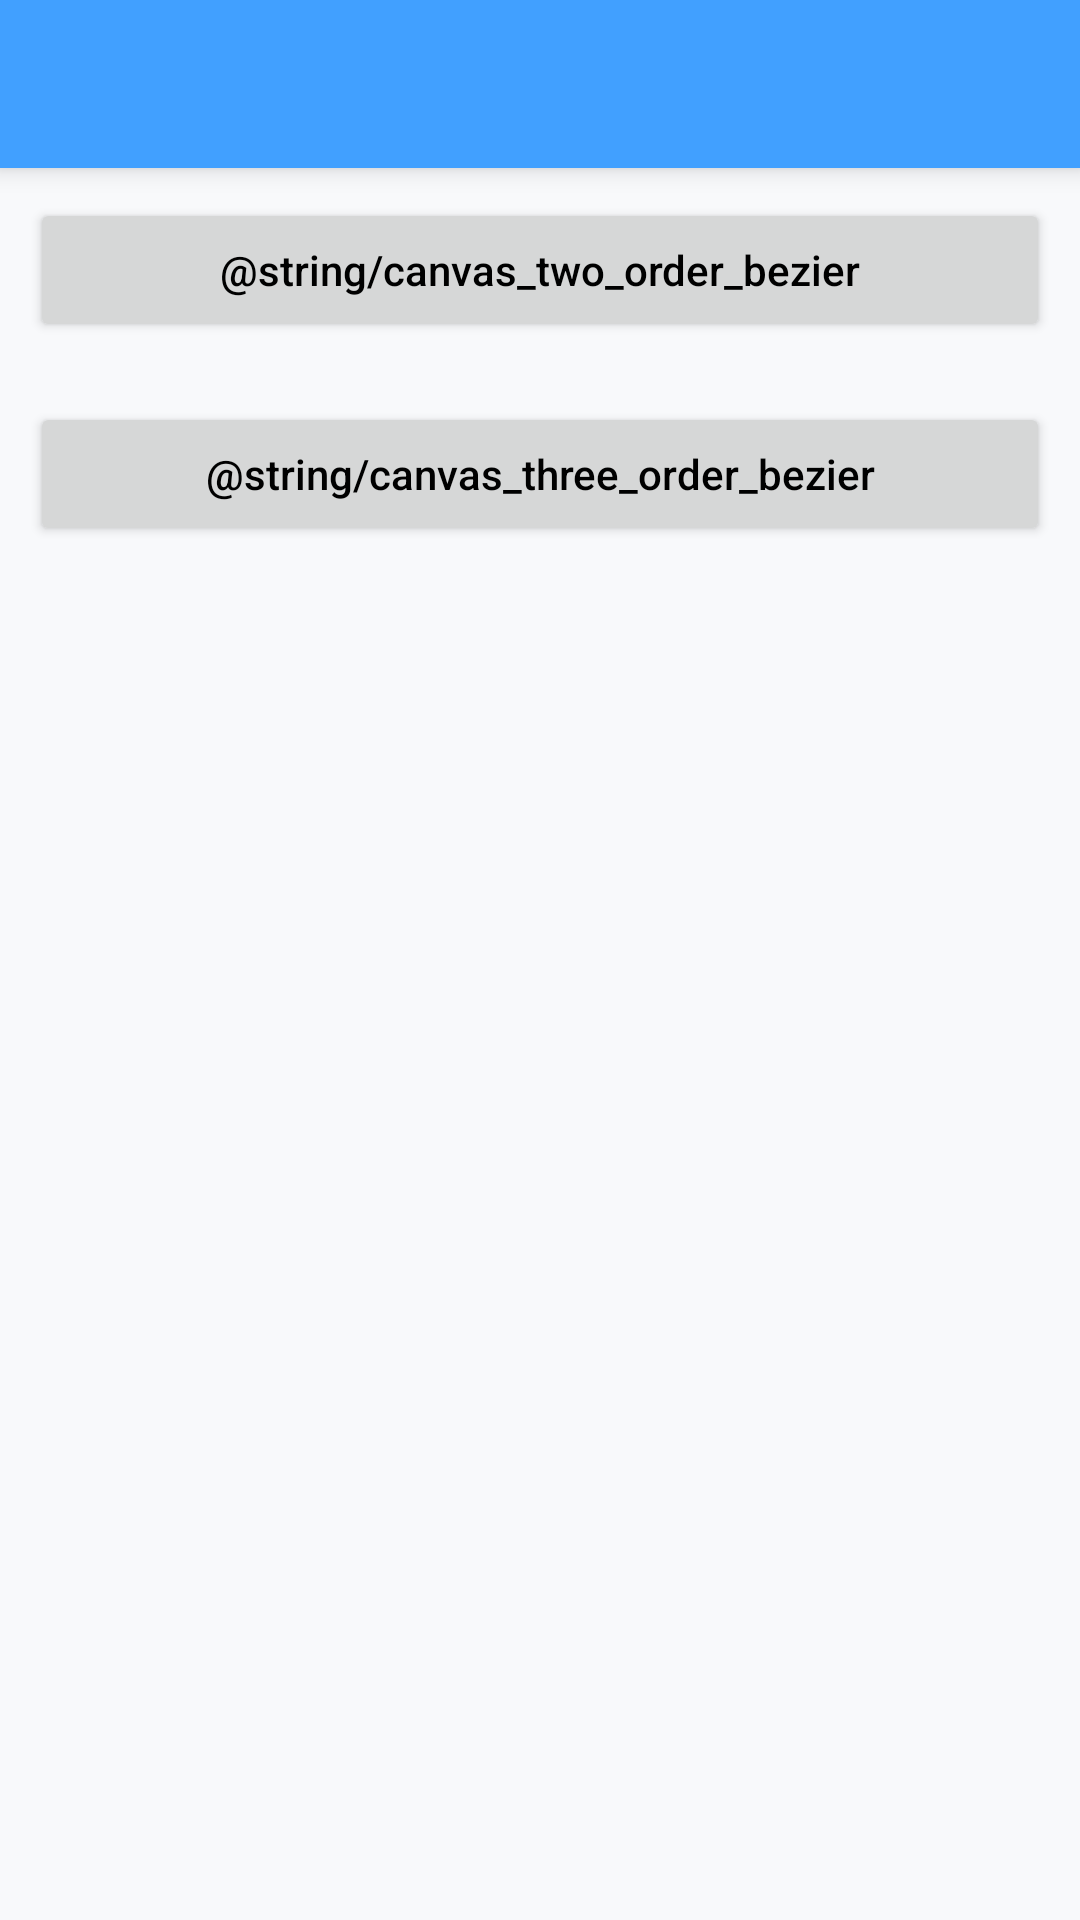

Android layout source for this screen:
<!-- AndroidManifest.xml: application theme AppTheme -->
<!-- res/layout/activity_bezier.xml -->
<?xml version="1.0" encoding="utf-8"?>
<LinearLayout xmlns:android="http://schemas.android.com/apk/res/android"
    android:layout_width="match_parent"
    android:layout_height="match_parent"
    android:orientation="vertical">

    <include layout="@layout/toolbar" />

    <Button
        style="@style/main_button"
        android:onClick="onClickTwoOrderBezier"
        android:text="@string/canvas_two_order_bezier" />

    <Button
        style="@style/main_button"
        android:onClick="onClickThreeOrderBezier"
        android:text="@string/canvas_three_order_bezier" />

</LinearLayout>
<!-- res/layout/toolbar.xml (included above) -->
<?xml version="1.0" encoding="utf-8"?>
<android.support.v7.widget.Toolbar xmlns:android="http://schemas.android.com/apk/res/android"
    xmlns:app="http://schemas.android.com/apk/res-auto"
    android:id="@+id/toolbar"
    android:layout_width="match_parent"
    android:layout_height="@dimen/toolbar_height"
    android:background="@color/common_style_blue"
    android:elevation="@dimen/toolbar_elevation"
    app:subtitleTextAppearance="@style/Toolbar.Subtitle"
    app:theme="@style/Toolbar.Theme"
    app:titleTextAppearance="@style/Toolbar.Title" />
<!-- resources referenced by this layout -->
<resources>
  <color name="common_style_blue">#41A0FF</color>
  <dimen name="toolbar_elevation">5dp</dimen>
  <dimen name="toolbar_height">56dp</dimen>
  <style name="Toolbar.Subtitle" parent="@style/TextAppearance.Widget.AppCompat.Toolbar.Subtitle">
          <item name="android:textSize">14sp</item>
          <item name="android:textColor">@color/common_style_black</item>
      </style>
  <style name="Toolbar.Theme" parent="@style/ThemeOverlay.AppCompat.Light">
          <item name="colorControlNormal">@color/common_style_white</item>
          <item name="android:textSize">14sp</item> 
          
      </style>
  <style name="Toolbar.Title" parent="@style/TextAppearance.Widget.AppCompat.Toolbar.Title">
          <item name="android:textColor">@color/common_style_white</item>
          <item name="android:textAllCaps">false</item>
          <item name="android:textSize">17sp</item>
      </style>
  <style name="main_button">
          <item name="android:padding">@dimen/main_padding</item>
          <item name="android:layout_margin">@dimen/main_margin</item>
          <item name="android:layout_width">match_parent</item>
          <item name="android:layout_height">wrap_content</item>
          <item name="android:textAllCaps">false</item>
          <item name="android:textColor">@color/common_style_black</item>
      </style>
  <style name="AppTheme" parent="Theme.AppCompat.Light.NoActionBar">
          
          
          <item name="colorPrimary">@color/colorPrimary</item>
          
          <item name="colorPrimaryDark">@color/common_style_blue</item>
          
          <item name="colorAccent">@color/colorAccent</item>
          <item name="android:windowBackground">@color/common_style_gray_bg</item>
          
          <item name="android:textColorSecondary">@color/common_style_white</item>
          
          <item name="searchViewStyle">@style/Widget.SearchView</item>
          
          <item name="custom_style">@style/custom_theme_style</item>
  
          <item name="android:listDivider">@drawable/shape_divider</item>
      </style>
  <color name="common_style_black">#000000</color>
  <color name="common_style_white">#FFFFFF</color>
  <dimen name="main_padding">10dp</dimen>
  <dimen name="main_margin">10dp</dimen>
  <color name="colorPrimary">#3F51B5</color>
  <color name="colorAccent">#FF4081</color>
  <color name="common_style_gray_bg">#F8F9FB</color>
  <style name="Widget.SearchView" parent="Widget.AppCompat.SearchView">
          
          
          
          
          
          <item name="searchHintIcon">@null</item>
          
      </style>
  <style name="custom_theme_style">
          <item name="color1">@color/color4</item>
          <item name="color2">@color/color4</item>
          <item name="color3">@color/color4</item>
      </style>
  <!-- drawable shape_divider (drawable) -->
  <?xml version="1.0" encoding="utf-8"?>
  <shape xmlns:android="http://schemas.android.com/apk/res/android"
      android:shape="rectangle">
  
      
      <solid android:color="@color/common_style_gray_divider" />
  
      <size android:height="2px" />
  </shape>
  <color name="common_style_gray_divider">#e8e9e9</color>
</resources>
